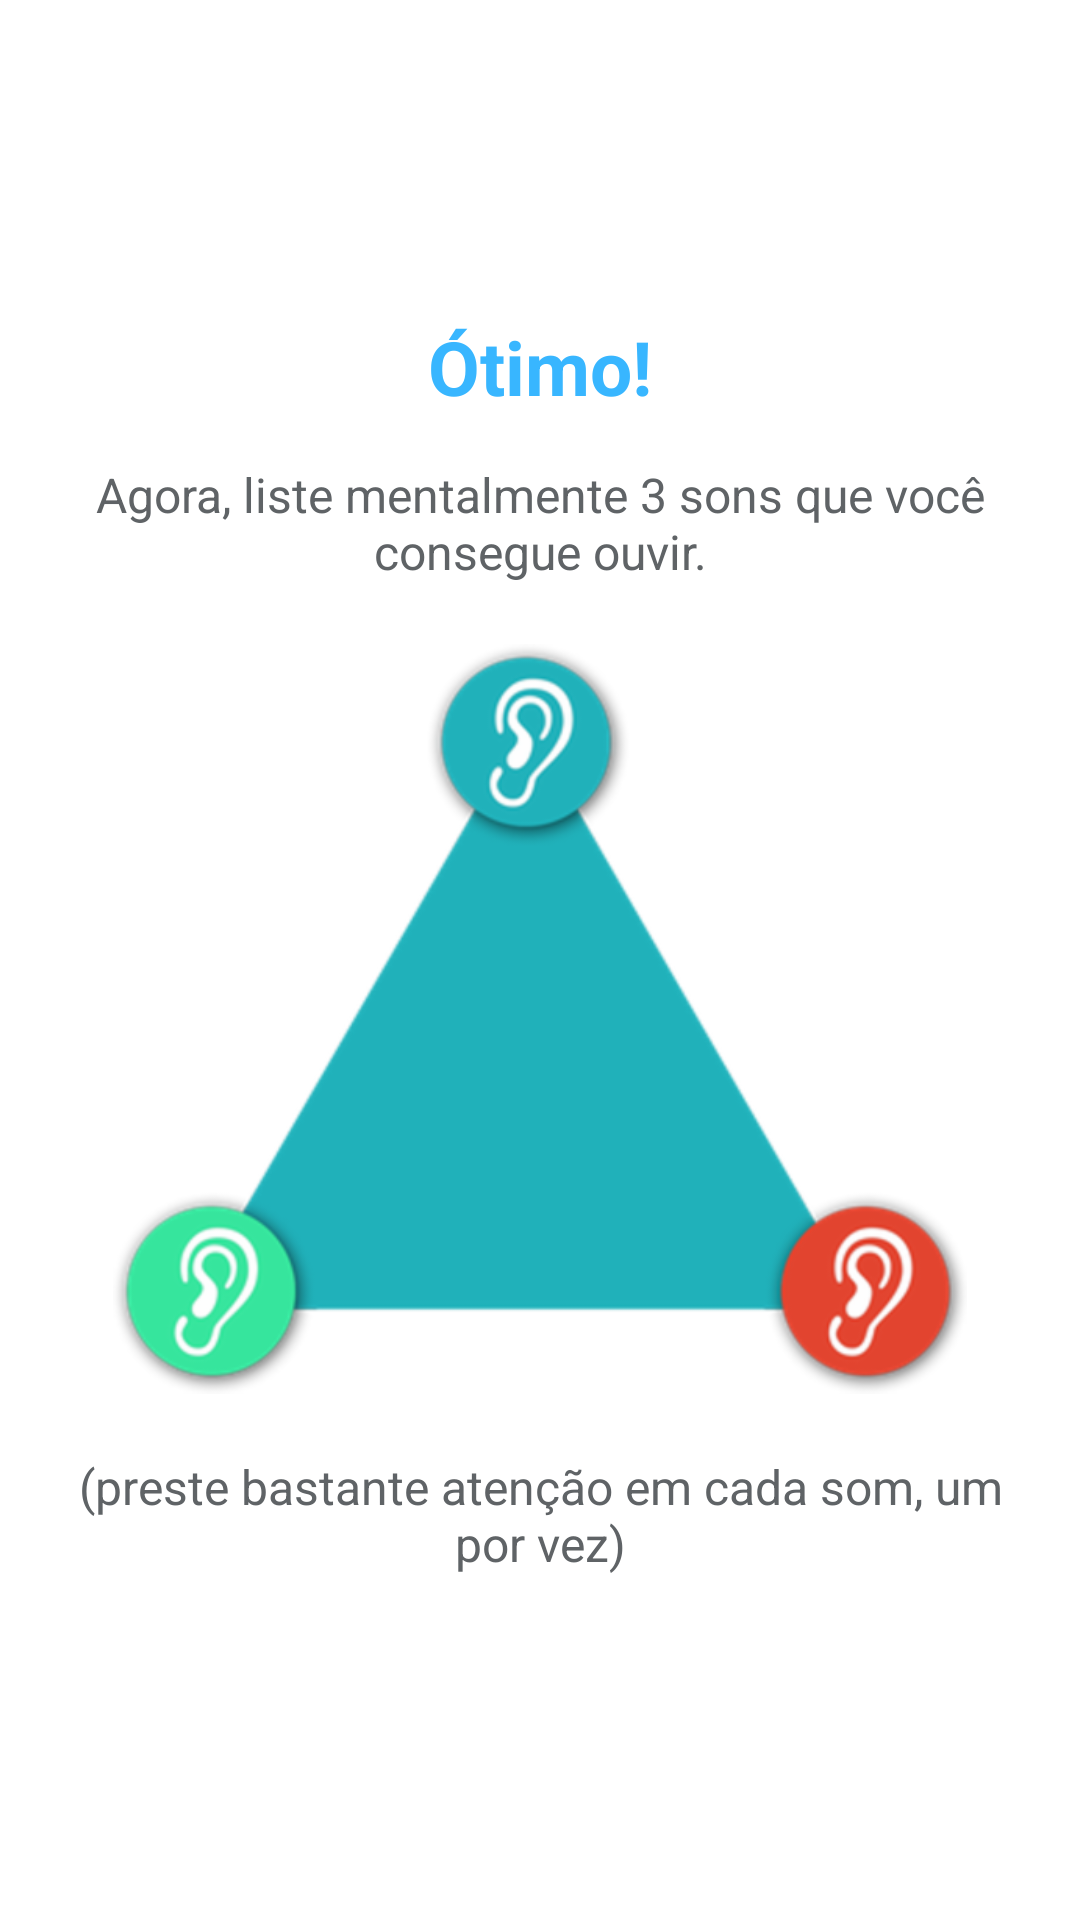

Produce the Android XML layout that renders to this screen, including the resource entries it uses.
<!-- AndroidManifest.xml: application theme AppTheme -->
<!-- res/layout/fragment_hear.xml -->
<?xml version="1.0" encoding="utf-8"?>
<androidx.constraintlayout.widget.ConstraintLayout xmlns:android="http://schemas.android.com/apk/res/android"
    xmlns:tools="http://schemas.android.com/tools"
    android:layout_width="match_parent"
    android:layout_height="match_parent"
    xmlns:app="http://schemas.android.com/apk/res-auto"
    tools:context=".ui.fragment.HearFragment">

    <TextView
        android:layout_width="0dp"
        android:layout_height="wrap_content"
        android:layout_marginStart="14dp"
        android:layout_marginEnd="14dp"
        android:layout_marginBottom="15dp"
        android:text="Ótimo!"
        android:textAlignment="center"
        android:textColor="@color/colorPrimary"
        android:textSize="@dimen/textView_bigTitle"
        android:textStyle="bold"
        app:layout_constraintBottom_toTopOf="@id/fragment_hear_textView_subTitle"
        app:layout_constraintEnd_toEndOf="parent"
        app:layout_constraintStart_toStartOf="parent" />

    <TextView
        android:id="@+id/fragment_hear_textView_subTitle"
        android:layout_width="0dp"
        android:layout_height="wrap_content"
        android:layout_marginStart="14dp"
        android:layout_marginEnd="14dp"
        android:layout_marginBottom="20dp"
        android:text="Agora, liste mentalmente 3 sons que você consegue ouvir."
        android:textAlignment="center"
        android:textSize="@dimen/textView_subTitle"
        app:layout_constraintStart_toStartOf="parent"
        app:layout_constraintEnd_toEndOf="parent"
        app:layout_constraintBottom_toTopOf="@id/fragment_hear_imageView" />

    <ImageView
        android:id="@+id/fragment_hear_imageView"
        android:layout_width="0dp"
        android:layout_height="250dp"
        android:src="@drawable/hear_exercise"
        app:layout_constraintVertical_bias="0.55"
        app:layout_constraintBottom_toBottomOf="parent"
        app:layout_constraintEnd_toEndOf="parent"
        app:layout_constraintStart_toStartOf="parent"
        app:layout_constraintTop_toTopOf="parent" />

    <TextView
        android:layout_width="0dp"
        android:layout_height="wrap_content"
        android:layout_marginStart="14dp"
        android:layout_marginTop="20dp"
        android:layout_marginEnd="14dp"
        android:text="(preste bastante atenção em cada som, um por vez)"
        android:textAlignment="center"
        android:textSize="@dimen/textView_subTitle"
        app:layout_constraintEnd_toEndOf="parent"
        app:layout_constraintStart_toStartOf="parent"
        app:layout_constraintTop_toBottomOf="@id/fragment_hear_imageView" />

</androidx.constraintlayout.widget.ConstraintLayout>
<!-- resources referenced by this layout -->
<resources>
  <color name="colorPrimary">#38b6ff</color>
  <dimen name="textView_bigTitle">25sp</dimen>
  <dimen name="textView_subTitle">16sp</dimen>
  <!-- drawable hear_exercise: png bitmap (drawable-hdpi, 24064 bytes) -->
  <style name="AppTheme" parent="Theme.AppCompat.Light.DarkActionBar">
          <item name="colorPrimary">@color/colorPrimary</item>
          <item name="colorPrimaryDark">@color/colorPrimaryDark</item>
          <item name="colorAccent">@color/colorAccent</item>
          <item name="editTextStyle">@style/App_EditTextStyle</item>
          <item name="switchStyle">@style/App_SwitchStyle</item>
          <item name="buttonStyle">@style/App_ButtonStyle</item>
          <item name="android:textViewStyle">@style/App_TextViewStyle</item>
          <item name="android:alertDialogTheme">@style/App_AlertDialogTheme</item>
          <item name="android:windowBackground">@android:color/white</item>
          <item name="android:colorBackground">@android:color/white</item>
      </style>
  <color name="colorPrimaryDark">#05A3FF</color>
  <color name="colorAccent">#FF8138</color>
  <style name="App_EditTextStyle" parent="@style/Widget.AppCompat.EditText">
          <item name="android:layout_height">wrap_content</item>
          <item name="android:textSize">@dimen/editText_text</item>
      </style>
  <style name="App_SwitchStyle" parent="@style/Widget.AppCompat.CompoundButton.Switch">
          <item name="android:layout_height">wrap_content</item>
          <item name="android:layout_width">wrap_content</item>
          <item name="android:textSize">@dimen/switchText</item>
      </style>
  <style name="App_ButtonStyle" parent="@style/Widget.AppCompat.Button">
          <item name="android:layout_height">wrap_content</item>
          <item name="android:minHeight">0dp</item>
          <item name="android:textAllCaps">false</item>
          <item name="android:padding">6dp</item>
          <item name="android:textSize">@dimen/buttonText</item>
          <item name="android:background">@color/colorPrimaryDark</item>
          <item name="android:textColor">@android:color/white</item>
      </style>
  <style name="App_TextViewStyle" parent="@style/Widget.AppCompat.TextView">
          <item name="android:textSize">@dimen/textViewText</item>
          <item name="android:textColor">#5f6366</item>
      </style>
  <style name="App_AlertDialogTheme" parent="ThemeOverlay.AppCompat.Dialog.Alert">
          <item name="android:buttonBarButtonStyle">@style/App_AlertDialog_ButtonStyle</item>
      </style>
  <dimen name="editText_text">18sp</dimen>
  <dimen name="switchText">16sp</dimen>
  <dimen name="buttonText">16sp</dimen>
  <dimen name="textViewText">14sp</dimen>
  <style name="App_AlertDialog_ButtonStyle" parent="Widget.AppCompat.Button.ButtonBar.AlertDialog">
          <item name="android:textColor">@color/colorPrimaryDark</item>
      </style>
</resources>
